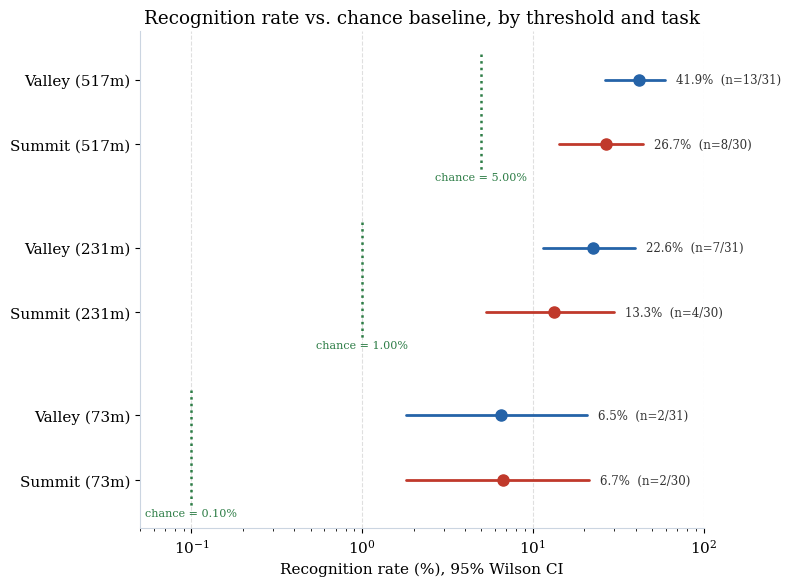

Recreate this plot in Python. (Note: this script raises an exception after producing the figure.)
#!/usr/bin/env python3
"""
recognition_forest_plot.py

Forest-plot style chart showing, for each of the three chance-derived
distance thresholds (73m/0.1%, 231m/1%, 517m/5%), the observed
recognition rate per task with its Wilson 95% CI, plotted against the
corresponding chance-baseline rate.

Uses the pre-computed results from wilson_recognition_test.py (hardcoded
here as the source data, since this chart summarises three already-run
tests rather than recomputing them). If you re-run the underlying
analysis, update RESULTS below to match.

Usage:
    python3 recognition_forest_plot.py
"""

import os
import matplotlib
matplotlib.use("Agg")
import matplotlib.pyplot as plt
import numpy as np

COLOR_TOPP = "#C0392B"
COLOR_DAL = "#2563A8"
COLOR_CHANCE = "#2D7D46"

plt.rcParams.update({
    "font.family": "serif",
    "font.size": 11,
    "axes.edgecolor": "#CBD5E1",
    "axes.spines.top": False,
    "axes.spines.right": False,
})

# threshold_m, chance_pct, task_label, n, hits, obs_pct, ci_low, ci_high, p_value
RESULTS = [
    (73,  0.10, "Summit", 30, 2,  6.7,  1.8,  21.3, 4.248e-04),
    (73,  0.10, "Valley", 31, 2,  6.5,  1.8,  20.7, 4.537e-04),
    (231, 1.00, "Summit", 30, 4,  13.3, 5.3,  29.7, 2.215e-04),
    (231, 1.00, "Valley", 31, 7,  22.6, 11.4, 39.8, 2.112e-08),
    (517, 5.00, "Summit", 30, 8,  26.7, 14.2, 44.4, 8.496e-05),
    (517, 5.00, "Valley", 31, 13, 41.9, 26.4, 59.2, 1.079e-09),
]

TASK_COLOR = {"Summit": COLOR_TOPP, "Valley": COLOR_DAL}


def main():
    fig, ax = plt.subplots(figsize=(8, 6))

    # y positions: group by threshold, two rows per group with a gap between groups
    y_labels = []
    y_pos = []
    y = 0
    thresholds_seen = []
    for r in RESULTS:
        threshold_m = r[0]
        if threshold_m not in thresholds_seen:
            if thresholds_seen:
                y -= 0.6  # extra gap between threshold groups
            thresholds_seen.append(threshold_m)
        y_labels.append(f"{r[2]} ({threshold_m}m)")
        y_pos.append(y)
        y -= 1

    y_pos = np.array(y_pos)

    for i, r in enumerate(RESULTS):
        threshold_m, chance_pct, task, n, hits, obs, ci_lo, ci_hi, p = r
        color = TASK_COLOR[task]
        ax.plot([ci_lo, ci_hi], [y_pos[i], y_pos[i]], color=color, linewidth=2, solid_capstyle="round")
        ax.plot(obs, y_pos[i], "o", color=color, markersize=8, zorder=3)
        ax.annotate(f"{obs:.1f}%  (n={hits}/{n})", xy=(ci_hi, y_pos[i]),
                    xytext=(8, 0), textcoords="offset points",
                    va="center", fontsize=8.5, color="#333333")

    # chance-baseline markers per threshold group (vertical dashed segment
    # spanning just that group's two rows)
    for threshold_m, chance_pct in [(73, 0.10), (231, 1.00), (517, 5.00)]:
        rows = [i for i, r in enumerate(RESULTS) if r[0] == threshold_m]
        y_top = y_pos[rows[0]] + 0.4
        y_bot = y_pos[rows[-1]] - 0.4
        ax.plot([chance_pct, chance_pct], [y_bot, y_top], color=COLOR_CHANCE,
                 linestyle=":", linewidth=1.8, zorder=2)
        ax.annotate(f"chance = {chance_pct:.2f}%", xy=(chance_pct, y_top + 0.15),
                    ha="center", fontsize=8, color=COLOR_CHANCE)

    ax.set_yticks(y_pos)
    ax.set_yticklabels(y_labels)
    ax.set_xlabel("Recognition rate (%), 95% Wilson CI")
    ax.set_xscale("log")
    ax.set_xlim(0.05, 100)
    ax.set_title("Recognition rate vs. chance baseline, by threshold and task")
    ax.grid(True, axis="x", linestyle="--", alpha=0.4)
    ax.invert_yaxis()

    fig.tight_layout()
    outpath = os.path.join(os.path.dirname(__file__) or ".", "recognition_forest_plot.png")
    fig.savefig(outpath, dpi=200)
    print(f"Saved: {outpath}")


if __name__ == "__main__":
    main()
